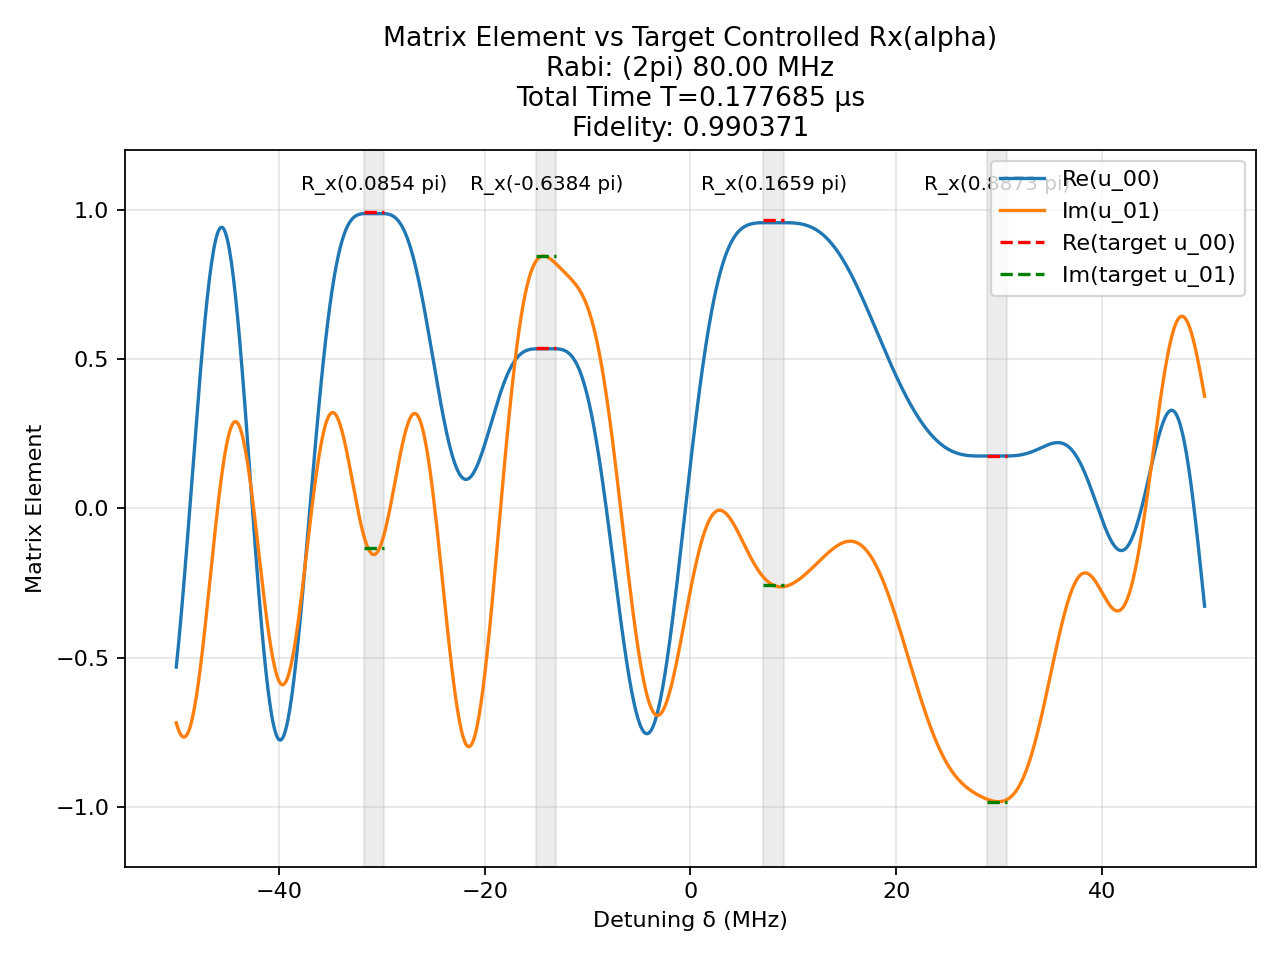

Data behind this chart, as committed beside it:
t (us), H_x (2pi MHz), H_z (2pi MHz)
0.001945, -80.0, 0.0
0.0025, 0.0, 50.0
0.0005676, -80.0, 0.0
0.0025, 0.0, 50.0
0.0002965, 80.0, 0.0
0.0025, 0.0, 50.0
3.083521096117332e-05, -80.0, 0.0
0.0025, 0.0, 50.0
0.0001764, 80.0, 0.0
0.0025, 0.0, 50.0
0.0003691, 80.0, 0.0
0.0025, 0.0, 50.0
0.000591, -80.0, 0.0
0.0025, 0.0, 50.0
0.00266, -80.0, 0.0
0.0025, 0.0, 50.0
0.0008126, 80.0, 0.0
0.0025, 0.0, 50.0
0.000547, 80.0, 0.0
0.0025, 0.0, 50.0
0.002245, -80.0, 0.0
0.0025, 0.0, 50.0
0.0005784, 80.0, 0.0
0.0025, 0.0, 50.0
0.0008309, -80.0, 0.0
0.0025, 0.0, 50.0
0.000793, -80.0, 0.0
0.0025, 0.0, 50.0
0.000732, 80.0, 0.0
0.0025, 0.0, 50.0
0.001707, 80.0, 0.0
0.0025, 0.0, 50.0
0.0004467, 80.0, 0.0
0.0025, 0.0, 50.0
0.002621, -80.0, 0.0
0.0025, 0.0, 50.0
0.001091, 80.0, 0.0
0.0025, 0.0, 50.0
0.001563, -80.0, 0.0
0.0025, 0.0, 50.0
0.001974, -80.0, 0.0
0.0025, 0.0, 50.0
0.001092, 80.0, 0.0
0.0025, 0.0, 50.0
0.0004325, 80.0, 0.0
0.0025, 0.0, 50.0
0.00136, -80.0, 0.0
0.0025, 0.0, 50.0
0.0005368, -80.0, 0.0
0.0025, 0.0, 50.0
0.001876, 80.0, 0.0
0.0025, 0.0, 50.0
0.001908, 80.0, 0.0
0.0025, 0.0, 50.0
0.001696, -80.0, 0.0
0.0025, 0.0, 50.0
0.00116, -80.0, 0.0
0.0025, 0.0, 50.0
0.0004008, 80.0, 0.0
0.0025, 0.0, 50.0
... 41 more rows
